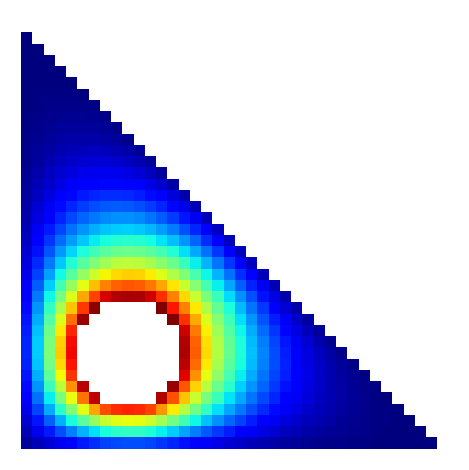

Write the Python code that produced this figure.
import matplotlib.pyplot as plt
import scipy
import numpy as np
import functools
@functools.cache
def boundary(i, j):
    boundary0 = i == m - 1 or j == 0 or j == m - 1 or i <= j
    boundary1 = (8 * i - 6 * m)**2 + (8 * j - 2 * m)**2 < m**2
    return 0 if boundary0 else 1 if boundary1 else None
def add(i, j, c):
    val = boundary(i, j)
    if val is None:
        if (i, j) not in ik:
            ik[i, j] = len(ik)
        data.append(c)
        col.append(ik[i, j])
        row.append(len(rhs) - 1)
    else:
        rhs[-1] -= c * val
plt.rcParams["image.cmap"] = "jet"
m = 40
ik = {}; data = []; col = []; row = []; rhs = []
for i in range(m):
    for j in range(m):
        if boundary(i, j) is None:
            rhs.append(0)
            add(i, j, -4)
            add(i - 1, j, 1)
            add(i + 1, j, 1)
            add(i, j - 1, 1)
            add(i, j + 1, 1)
A = scipy.sparse.csr_matrix((data, (row, col)), dtype=float)
sol = scipy.sparse.linalg.spsolve(A, rhs)
fi = np.empty((m, m))
fi.fill(None)
for s, t in zip(sol, ik):
    fi[t] = s
plt.imshow(fi)
plt.axis("off")
plt.tight_layout()
plt.savefig("2.png")
